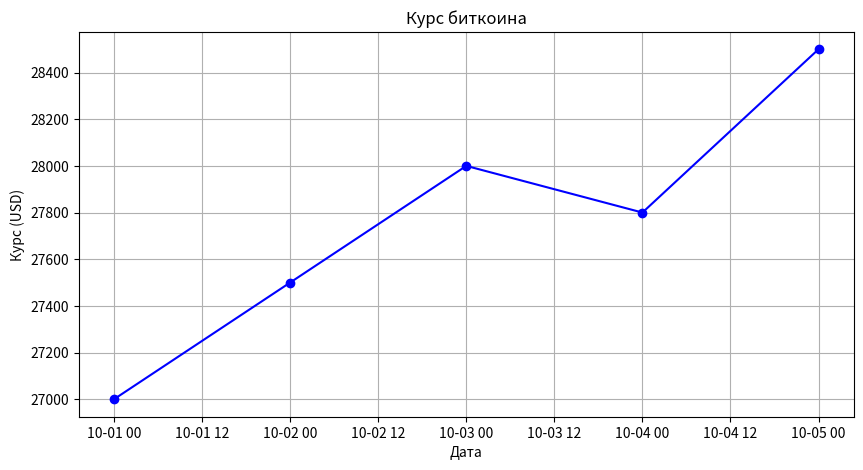

Python code for this plot:
"""
Конечно! Вот пример кода на Python, который рисует график курса биткоина:

```python
"""

import matplotlib.pyplot as plt
import pandas as pd

# Пример данных курса биткоина
data = {
    'Дата': ['2024-10-01', '2024-10-02', '2024-10-03', '2024-10-04', '2024-10-05'],
    'Курс': [27000, 27500, 28000, 27800, 28500]
}

df = pd.DataFrame(data)
df['Дата'] = pd.to_datetime(df['Дата'])

plt.figure(figsize=(10, 5))
plt.plot(df['Дата'], df['Курс'], marker='o', linestyle='-', color='b')
plt.title('Курс биткоина')
plt.xlabel('Дата')
plt.ylabel('Курс (USD)')
plt.grid(True)
plt.show()


"""
```

Этот код использует библиотеку `matplotlib` для построения графика и `pandas` для работы с данными. Вы можете заменить примерные данные на актуальные данные курса биткоина.
"""